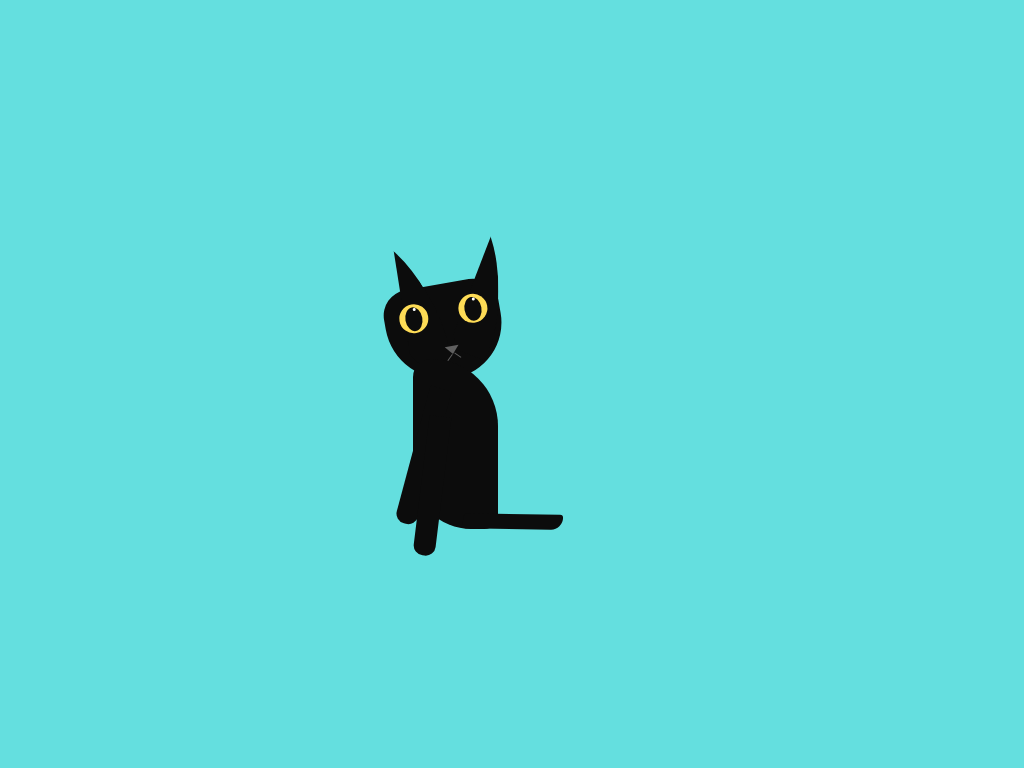

Here is a drawing made with CSS. Write the source that renders it.

<!-- file: index.html -->
<!DOCTYPE html>
<html lang="en">
<head>
  <meta charset="UTF-8">
  <meta name="viewport" content="width=device-width, initial-scale=1.0">
  <title>Quimby The Kitten CSS</title>
  <link rel="stylesheet" href="style.css">
</head>
<body>
  <div class="container">
    <div class="kitten">
      <div class="face">
        <div class="ear-left"></div>
        <div class="ear-right"></div>
        <div class="eye-left">
          <div class="eyeball-left">
            <div class="eyeball-glint-left"></div>
          </div>
        </div>
        <div class="eye-right"> 
          <div class="eyeball-right">
            <div class="eyeball-glint-right"></div>
          </div>
        </div>
        <div class="nose">
          <div class="mouth-left"></div>
          <div class="mouth-right"></div>
        </div>
      </div>
     <div class="body">
       <div class="paw-left"></div>
       <div class="paw-right"></div>
       <div class="tail"></div>
     </div>
    </div>
  </div>
</body>
</html> 

/* file: style.css */
* {
  box-sizing: border-box;
  padding: 0;
  margin: 0;

}

:root {
 --bg-pg-color: #64dfdf;
 --kitten-body-color: #0c0c0c;
 --kitten-eye-bg-color: #fedc56;
 --kitten-eyeball-color: #0c0c0c;
 --kitten-eyeball-glint-color: #fff;
 --kitten-nose-color: #606060;
 --kitten-mouth-color: #606060;
}

body {
  background-color: var(--bg-pg-color);
}

.container {
  height: 500px;
  width: 550px;
  position: absolute;
  margin: auto;
  top: 0;
  bottom: 0;
  left: 0;
  right: 0;
  z-index: -1;
}

.kitten {
  position: relative;
  top: 150px;
  left: 150px; 
}

.face {
  background-color: var(--kitten-body-color);
  height: 95px;
  width: 116px;
  border-radius: 150px 150px 330px 350px;
  transform: rotate(-10deg);
  z-index: 2;
}

/*** EARS ***/
.ear-left, .ear-right {
  height: 0;
  width: 0;
  border-bottom: 50px solid var(--kitten-body-color);
  border-left: 20px solid transparent;
  border-right: 130px solid transparent;
  position: relative;
  z-index: -1;
}

.ear-left {
  bottom: 8px;
  transform: rotate(250deg);
  left: -51px;
  border-radius: 85%;
}

.ear-right {
  bottom: 62px;
  left: 18px;
  transform: rotate(-80deg);
  border-radius: 85%;
}

/*** EYES ***/
.eye-left, .eye-right {
  background-color: var(--kitten-eye-bg-color); 
  height: 29px;
  width: 29px;
  border-radius: 50%;
  position: relative;
}

.eye-left {
  bottom: 85px;
  left: 15px;
}

.eye-right {
  bottom: 114px;
  left: 75px;
}

.eyeball-left, .eyeball-right {
  background-color: var(--kitten-eyeball-color);
  height: 24px;
  width: 17px;
  border-radius: 80%;
  position: relative;
  top: 3px;
  left: 6px;
}

.eyeball-glint-left, .eyeball-glint-right {
  background-color: var(--kitten-eyeball-glint-color);
  height: 3px;
  width: 3px;
  border-radius: 80%;
  position: relative;
  top: 1px;
  left: 9px;
}

/*** NOSE ***/
.nose {
  height: 0;
  width: 0;
  border-top: 8px solid var(--kitten-nose-color);
  border-left: 7px solid transparent;
  border-right: 7px solid transparent;
  position: relative;
  bottom: 95px;
  left: 55px;
} 

/*** MOUTH ***/
.mouth-left, .mouth-right {
  background-color: var(--kitten-mouth-color);
  height: 8px;
  width: 1px;
  position: relative;
}

.mouth-left {
  transform: rotate(45deg);
  right: 4px;
  bottom: 1.5px;
}

.mouth-right {
  transform: rotate(-45deg);
  bottom: 10px;
  left: 3.5px;
}

/*** BODY ***/
.body {
  background-color: var(--kitten-body-color);
  height: 170px;
  width: 85px;
  position: relative;
  left: 26px;
  bottom: 20px;
  border-radius: 40px 150px 30px 130px;
  z-index: 1;
}

.paw-left, .paw-right {
  background-color: var(--kitten-body-color);
  height: 140px;
  width: 22px;
  position: relative;
  border-radius: 0 0px 10px 10px;
} 

/*** PAWS ***/
.paw-left {
  top: 27px;
  left: -1px;
  transform: rotate(15deg)
}

.paw-right {
  top: -83px;
  left: 8px;
  transform: rotate(7deg)
}

/*** TAIL ***/
.tail {
  background-color: var(--kitten-body-color);
  width: 100px;
  height: 15px;
  position: relative;
  top: -125px;
  left: 50px;
  border-radius: 80px 50px 200px 50px;
  transform: rotate(1deg)
}
